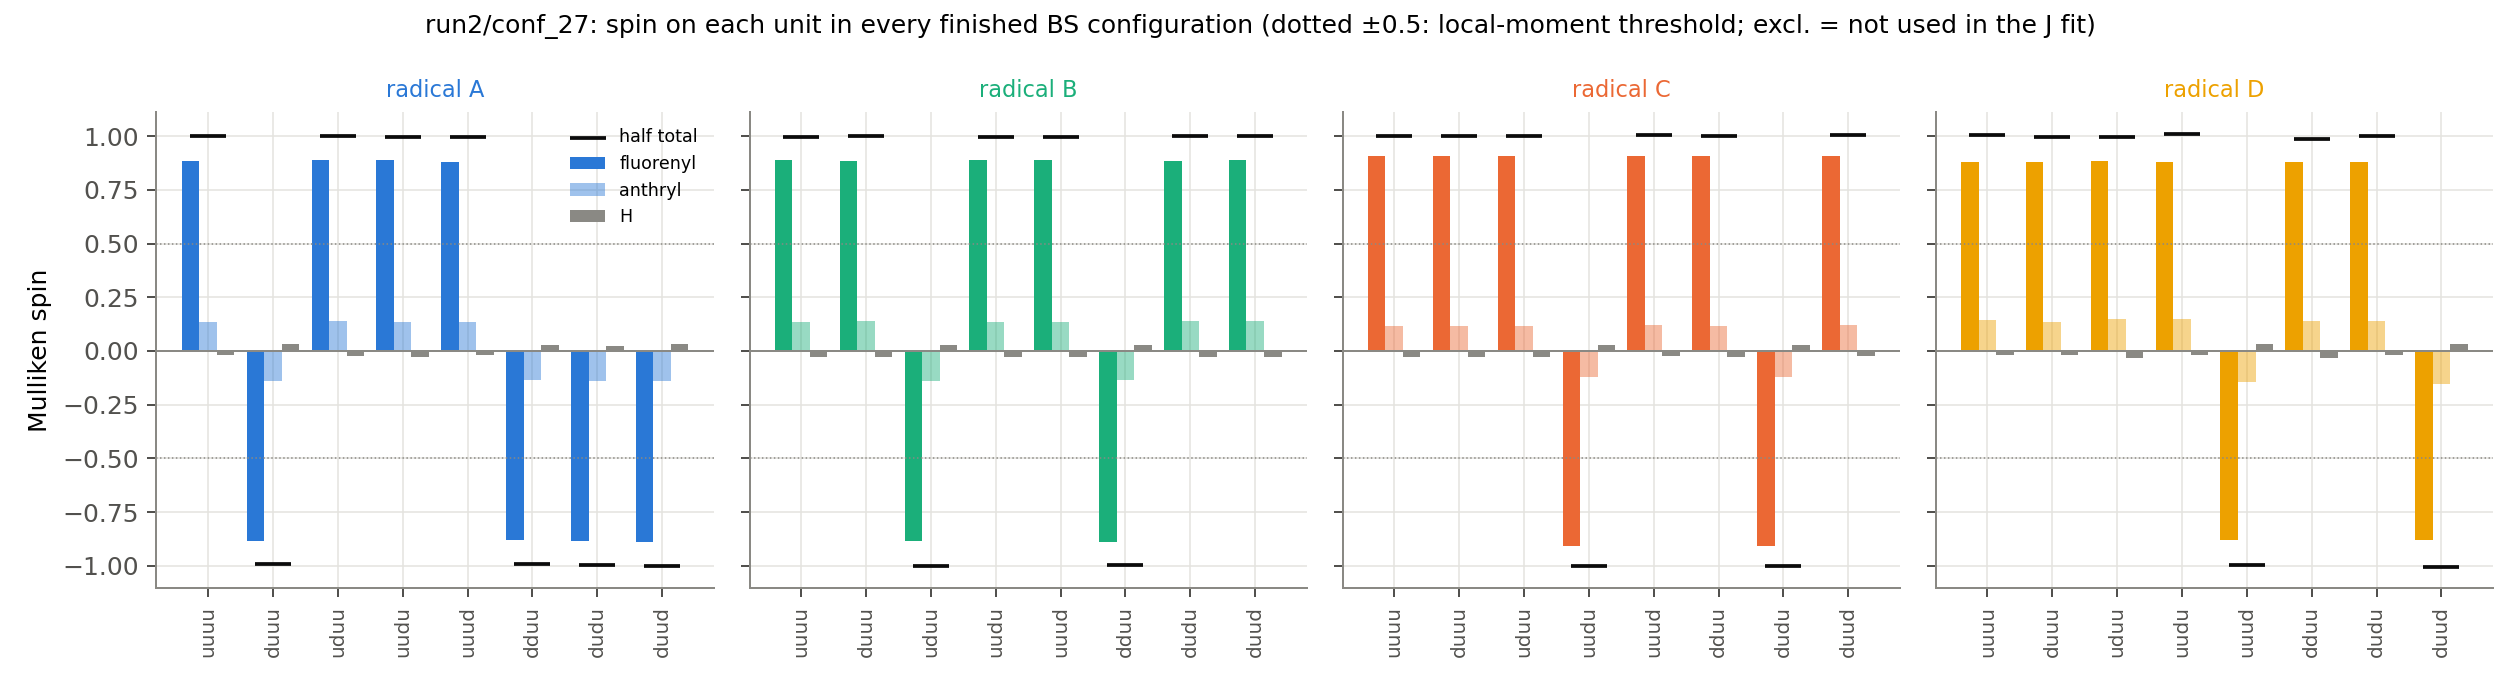

The data file committed next to this chart (first rows):
config, used_in_fit, radical, spin_half, spin_fluorenyl, spin_anthryl, spin_H, spin_C9, frac_fluorenyl, abs_spin_half
uuuu, True, A, 1.001, 0.8868, 0.134, -0.01968, 0.5452, 0.8858, 3.061
uuuu, True, B, 0.9958, 0.8872, 0.136, -0.02742, 0.5345, 0.891, 2.997
uuuu, True, C, 0.9995, 0.9097, 0.1165, -0.0267, 0.556, 0.9101, 2.996
uuuu, True, D, 1.004, 0.8821, 0.1423, -0.0208, 0.541, 0.8789, 3.091
duuu, True, A, -0.9941, -0.8832, -0.1415, 0.03067, -0.5464, 0.8885, 3.095
duuu, True, B, 0.9997, 0.8867, 0.1395, -0.02651, 0.533, 0.887, 3.014
duuu, True, C, 0.9999, 0.9095, 0.1168, -0.02632, 0.5568, 0.9095, 3.002
duuu, True, D, 0.9945, 0.8787, 0.1363, -0.02054, 0.5461, 0.8836, 3.091
uduu, True, A, 1.003, 0.8885, 0.1379, -0.02331, 0.5445, 0.8857, 3.104
uduu, True, B, -0.9993, -0.8866, -0.14, 0.02738, -0.5326, 0.8873, 2.998
uduu, True, C, 0.9993, 0.9097, 0.1166, -0.02697, 0.5559, 0.9103, 2.998
uduu, True, D, 0.9968, 0.883, 0.1465, -0.03268, 0.5403, 0.8858, 3.081
uudu, True, A, 0.997, 0.8875, 0.1359, -0.02648, 0.5459, 0.8902, 3.049
uudu, True, B, 0.9961, 0.8873, 0.136, -0.02729, 0.5348, 0.8908, 2.997
uudu, True, C, -1.003, -0.9082, -0.1215, 0.02671, -0.5527, 0.9055, 3.003
uudu, True, D, 1.01, 0.881, 0.1478, -0.01889, 0.5407, 0.8723, 3.113
uuud, True, A, 0.996, 0.8817, 0.1344, -0.02014, 0.5486, 0.8852, 3.096
uuud, True, B, 0.9953, 0.8877, 0.1355, -0.02784, 0.5345, 0.8918, 2.992
uuud, True, C, 1.004, 0.9096, 0.1192, -0.02507, 0.5546, 0.9062, 3.022
uuud, True, D, -0.995, -0.8791, -0.1465, 0.03052, -0.542, 0.8835, 3.059
dduu, True, A, -0.9917, -0.8818, -0.1364, 0.02655, -0.5493, 0.8892, 3.022
dduu, True, B, -0.9958, -0.8875, -0.1361, 0.02777, -0.5349, 0.8913, 2.927
dduu, True, C, 0.9995, 0.9095, 0.1163, -0.02631, 0.5561, 0.9099, 2.997
dduu, True, D, 0.9879, 0.8799, 0.1401, -0.03209, 0.5458, 0.8907, 3.093
dudu, True, A, -0.9975, -0.8828, -0.1391, 0.02447, -0.5462, 0.8851, 3.115
dudu, True, B, 0.9991, 0.8865, 0.1393, -0.02661, 0.5327, 0.8872, 3.009
dudu, True, C, -1.003, -0.9088, -0.1209, 0.02707, -0.5533, 0.9064, 3
dudu, True, D, 1.001, 0.8789, 0.1406, -0.01852, 0.5457, 0.878, 3.115
duud, True, A, -0.9996, -0.8884, -0.1418, 0.03056, -0.5433, 0.8887, 3.066
duud, True, B, 0.9996, 0.8871, 0.1395, -0.02699, 0.5335, 0.8874, 3.006
duud, True, C, 1.004, 0.9088, 0.1204, -0.02514, 0.5555, 0.9051, 3.016
duud, True, D, -1.004, -0.8819, -0.1538, 0.03162, -0.5396, 0.8783, 3.086
